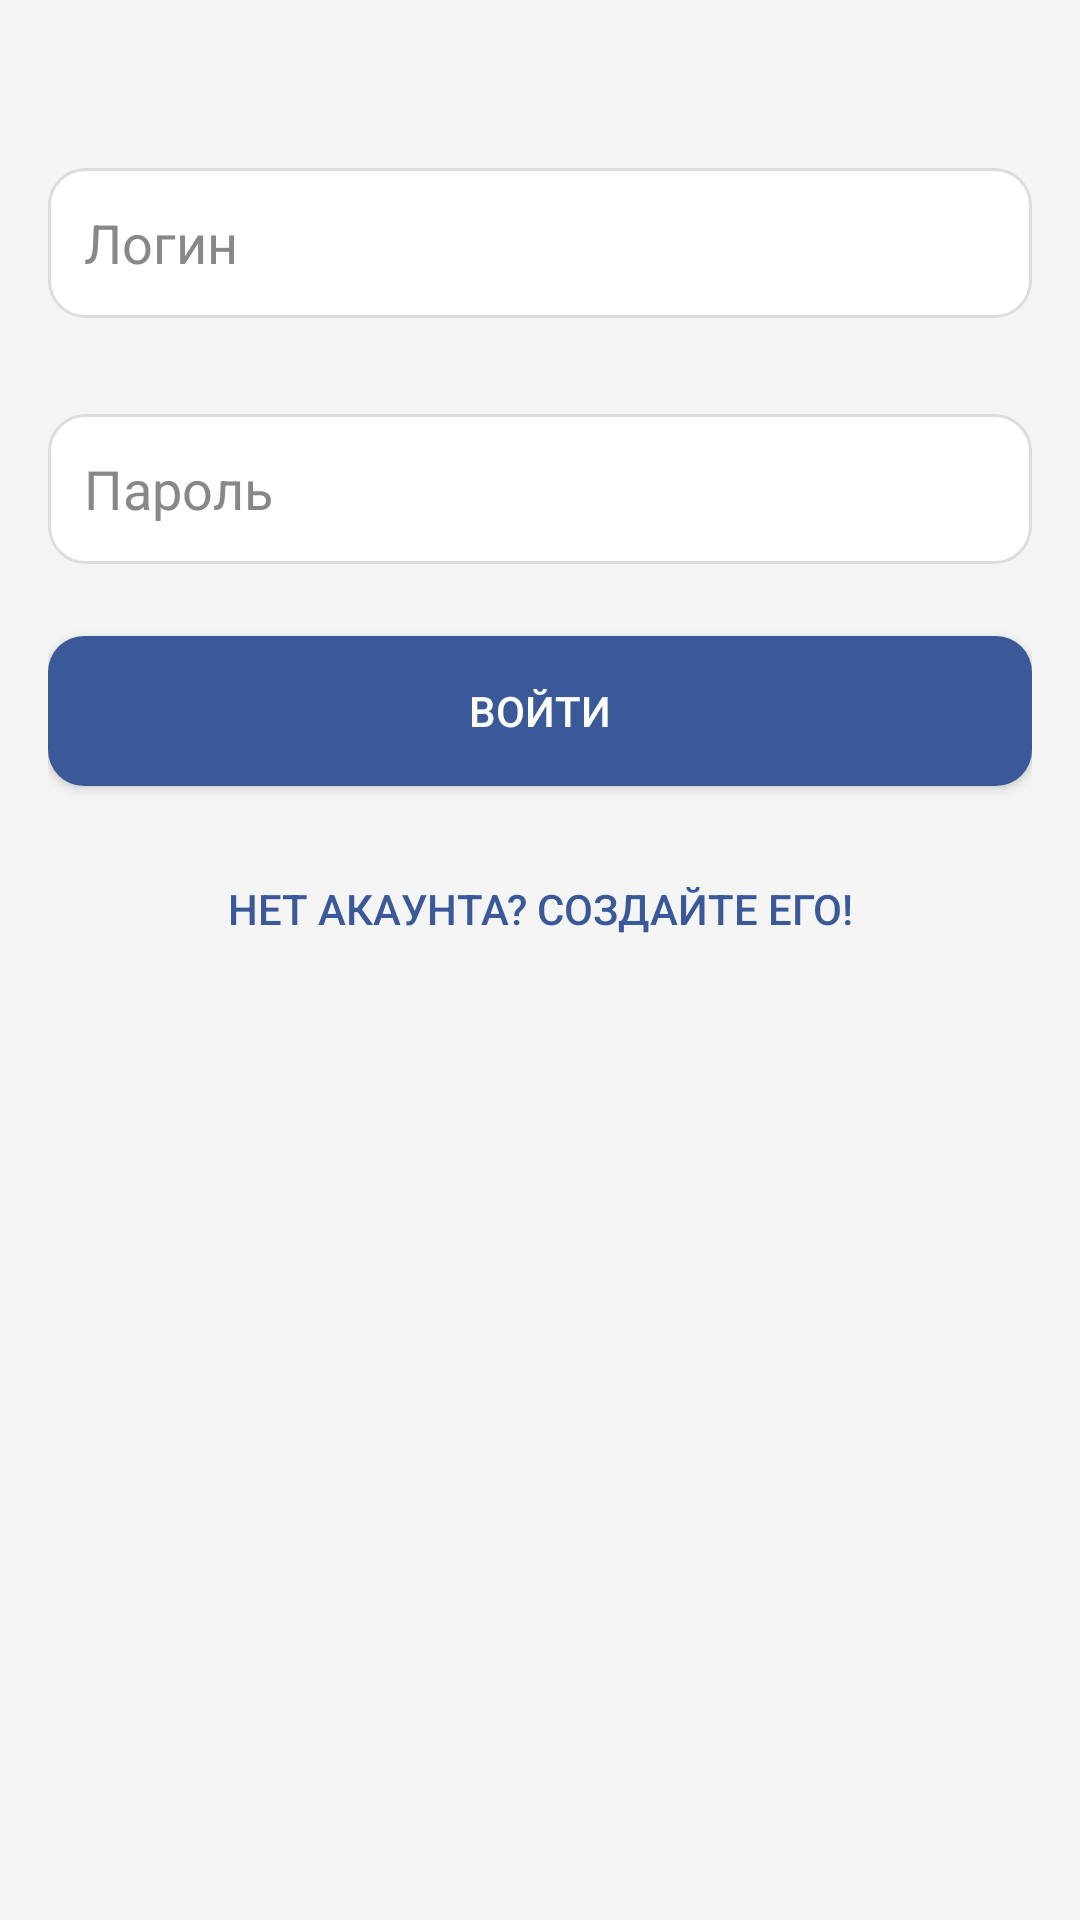

Produce the Android XML layout that renders to this screen, including the resource entries it uses.
<!-- AndroidManifest.xml: application theme Theme.Blinchik -->
<!-- res/layout/activity_auth.xml -->
<?xml version="1.0" encoding="utf-8"?>
<RelativeLayout xmlns:android="http://schemas.android.com/apk/res/android"
    android:layout_width="match_parent"
    android:layout_height="match_parent"
    android:padding="16dp"
    android:background="@color/backgroundColor">


    <EditText
        android:id="@+id/editTextUsername"
        android:layout_width="match_parent"
        android:layout_height="50dp"
        android:hint="Логин"
        android:inputType="textPersonName"
        android:padding="12dp"
        android:background="@drawable/rounded_edittext_background"
        android:layout_marginBottom="16dp"
        android:layout_marginTop="40dp"
        android:textColorHint="@color/hintColor"
        android:textColor="@color/textColor" />


    <EditText
        android:id="@+id/editTextPassword"
        android:layout_width="match_parent"
        android:layout_height="50dp"
        android:hint="Пароль"
        android:inputType="textPassword"
        android:padding="12dp"
        android:background="@drawable/rounded_edittext_background"
        android:layout_below="@id/editTextUsername"
        android:layout_marginTop="16dp"
        android:textColorHint="@color/hintColor"
        android:textColor="@color/textColor" />


    <TextView
        android:id="@+id/textViewError"
        android:layout_width="wrap_content"
        android:layout_height="wrap_content"
        android:textColor="@color/errorColor"
        android:layout_below="@id/editTextPassword"
        android:layout_marginTop="8dp"
        android:visibility="gone"
        android:text="Invalid username or password"
        android:textStyle="italic" />


    <Button
        android:id="@+id/buttonLogin"
        android:layout_width="match_parent"
        android:layout_height="50dp"
        android:text="Войти"
        android:textColor="@color/white"
        android:background="@drawable/rounded_button_background"
        android:layout_below="@id/textViewError"
        android:layout_marginTop="24dp" />


    <Button
        android:id="@+id/buttonRegister"
        android:layout_width="wrap_content"
        android:layout_height="50dp"
        android:text="Нет акаунта? Создайте его!"
        android:textColor="@color/primaryColor"
        android:background="@drawable/rounded_border_button"
        android:layout_below="@id/buttonLogin"
        android:layout_centerHorizontal="true"
        android:layout_marginTop="16dp" />
</RelativeLayout>
<!-- resources referenced by this layout -->
<resources>
  <color name="backgroundColor">#F5F5F5</color>
  <color name="errorColor">#FF4444</color>
  <color name="hintColor">#888888</color>
  <color name="primaryColor">#3B5998</color>
  <color name="textColor">#333333</color>
  <color name="white">#FFFFFFFF</color>
  <!-- drawable rounded_border_button (drawable) -->
  <?xml version="1.0" encoding="utf-8"?>
  <selector xmlns:android="http://schemas.android.com/apk/res/android">
      <shape xmlns:android="http://schemas.android.com/apk/res/android">
          <solid android:color="@android:color/transparent"/>
          <stroke android:width="1dp" android:color="@color/primaryColor"/>
          <corners android:radius="12dp"/>
      </shape>
  
  </selector>
  <!-- drawable rounded_button_background (drawable) -->
  <?xml version="1.0" encoding="utf-8"?>
  <shape xmlns:android="http://schemas.android.com/apk/res/android">
      <solid android:color="@color/primaryColor"/>
      <corners android:radius="12dp"/>
  </shape>
  <!-- drawable rounded_edittext_background (drawable) -->
  <?xml version="1.0" encoding="utf-8"?>
  <shape xmlns:android="http://schemas.android.com/apk/res/android">
      <solid android:color="#FFFFFF" />
      <corners android:radius="12dp" />
      <padding
          android:bottom="4dp"
          android:left="8dp"
          android:right="8dp"
          android:top="4dp" />
      <stroke
          android:width="1dp"
          android:color="#DDDDDD" />
  </shape>
  <style name="Theme.Blinchik" parent="Base.Theme.Blinchik" />
  <style name="Base.Theme.Blinchik" parent="Theme.Material3.DayNight.NoActionBar">
          
          
      </style>
</resources>
